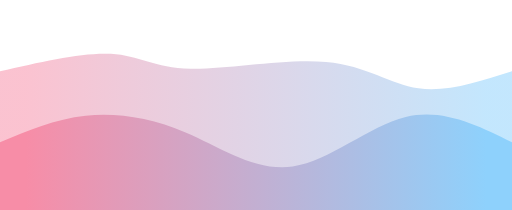
t = 0.00 s
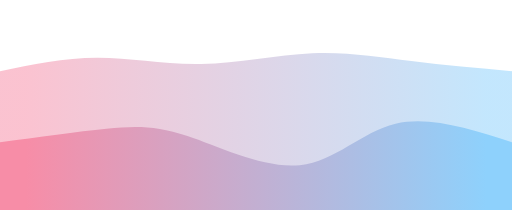
t = 0.75 s
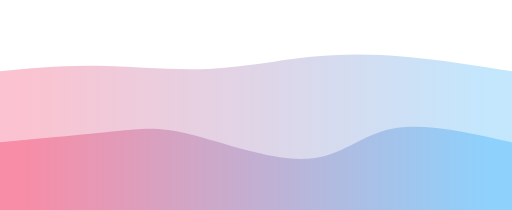
t = 1.25 s
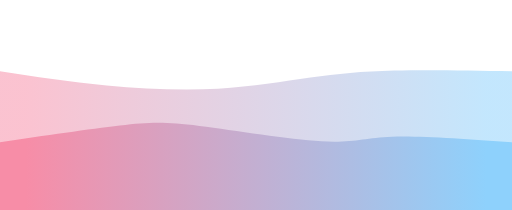
t = 2.00 s
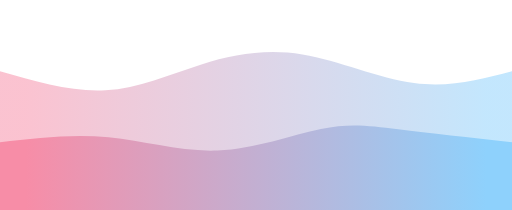
t = 2.75 s
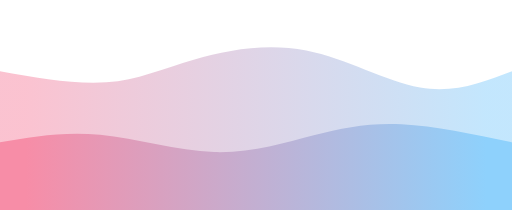
t = 3.25 s

The animated SVG that drew these frames (rendered in a browser with its animation timeline set to each time). Animation: 2 CSS @keyframes rules; one cycle of 4.00 s, repeats indefinitely.

<svg width="100%" height="100%" id="svg" viewBox="0 0 1440 590" xmlns="http://www.w3.org/2000/svg" class="transition duration-300 ease-in-out delay-150"><style>
          .path-0{
            animation:pathAnim-0 4s;
            animation-timing-function: linear;
            animation-iteration-count: infinite;
          }
          @keyframes pathAnim-0{
            0%{
              d: path("M 0,600 C 0,600 0,200 0,200 C 116.39234449760764,173.2918660287081 232.78468899521528,146.58373205741626 312,151 C 391.2153110047847,155.41626794258374 433.2535885167465,190.9569377990431 536,193 C 638.7464114832535,195.0430622009569 802.2009569377988,163.58851674641147 917,174 C 1031.7990430622012,184.41148325358853 1097.9425837320575,236.68899521531102 1177,248 C 1256.0574162679425,259.311004784689 1348.0287081339711,229.6555023923445 1440,200 C 1440,200 1440,600 1440,600 Z");
            }
            25%{
              d: path("M 0,600 C 0,600 0,200 0,200 C 82.12440191387557,183.6267942583732 164.24880382775115,167.25358851674642 262,166 C 359.75119617224885,164.74641148325358 473.12918660287085,178.61244019138758 576,175 C 678.8708133971292,171.38755980861242 771.2344497607655,150.29665071770333 865,141 C 958.7655502392345,131.70334928229667 1053.933014354067,134.20095693779905 1150,146 C 1246.066985645933,157.79904306220095 1343.0334928229665,178.89952153110048 1440,200 C 1440,200 1440,600 1440,600 Z");
            }
            50%{
              d: path("M 0,600 C 0,600 0,200 0,200 C 97.8755980861244,215.11004784688996 195.7511961722488,230.2200956937799 300,240 C 404.2488038277512,249.7799043062201 514.8708133971293,254.2296650717703 613,249 C 711.1291866028707,243.7703349282297 796.7655502392345,228.86124401913875 873,218 C 949.2344497607655,207.13875598086125 1016.0669856459331,200.32535885167465 1109,198 C 1201.933014354067,195.67464114832535 1320.9665071770335,197.83732057416267 1440,200 C 1440,200 1440,600 1440,600 Z");
            }
            75%{
              d: path("M 0,600 C 0,600 0,200 0,200 C 102.23923444976077,234.03827751196172 204.47846889952154,268.07655502392345 295,258 C 385.52153110047846,247.92344497607655 464.32535885167465,193.73205741626793 551,158 C 637.6746411483253,122.26794258373205 732.2200956937799,104.99521531100478 843,131 C 953.7799043062201,157.00478468899522 1080.7942583732058,226.28708133971293 1183,245 C 1285.2057416267942,263.7129186602871 1362.6028708133972,231.85645933014354 1440,200 C 1440,200 1440,600 1440,600 Z");
            }
            100%{
              d: path("M 0,600 C 0,600 0,200 0,200 C 116.39234449760764,173.2918660287081 232.78468899521528,146.58373205741626 312,151 C 391.2153110047847,155.41626794258374 433.2535885167465,190.9569377990431 536,193 C 638.7464114832535,195.0430622009569 802.2009569377988,163.58851674641147 917,174 C 1031.7990430622012,184.41148325358853 1097.9425837320575,236.68899521531102 1177,248 C 1256.0574162679425,259.311004784689 1348.0287081339711,229.6555023923445 1440,200 C 1440,200 1440,600 1440,600 Z");
            }
          }</style><defs><linearGradient id="gradient" x1="0%" y1="50%" x2="100%" y2="50%"><stop offset="5%" stop-color="#F78DA7"></stop><stop offset="95%" stop-color="#8ED1FC"></stop></linearGradient></defs><path d="M 0,600 C 0,600 0,200 0,200 C 116.39234449760764,173.2918660287081 232.78468899521528,146.58373205741626 312,151 C 391.2153110047847,155.41626794258374 433.2535885167465,190.9569377990431 536,193 C 638.7464114832535,195.0430622009569 802.2009569377988,163.58851674641147 917,174 C 1031.7990430622012,184.41148325358853 1097.9425837320575,236.68899521531102 1177,248 C 1256.0574162679425,259.311004784689 1348.0287081339711,229.6555023923445 1440,200 C 1440,200 1440,600 1440,600 Z" stroke="none" stroke-width="0" fill="url(#gradient)" fill-opacity="0.53" class="transition-all duration-300 ease-in-out delay-150 path-0"></path><style>
          .path-1{
            animation:pathAnim-1 4s;
            animation-timing-function: linear;
            animation-iteration-count: infinite;
          }
          @keyframes pathAnim-1{
            0%{
              d: path("M 0,600 C 0,600 0,400 0,400 C 77.10047846889952,367.11004784689 154.20095693779905,334.2200956937799 241,325 C 327.79904306220095,315.7799043062201 424.2966507177033,330.2296650717704 522,372 C 619.7033492822967,413.7703349282296 718.6124401913876,482.8612440191387 823,468 C 927.3875598086124,453.1387559808613 1037.2535885167465,354.32535885167465 1141,329 C 1244.7464114832535,303.67464114832535 1342.3732057416269,351.8373205741627 1440,400 C 1440,400 1440,600 1440,600 Z");
            }
            25%{
              d: path("M 0,600 C 0,600 0,400 0,400 C 119.29186602870814,390.92822966507174 238.58373205741628,381.85645933014354 319,374 C 399.4162679425837,366.14354066985646 440.9569377990431,359.5023923444976 529,386 C 617.0430622009569,412.4976076555024 751.5885167464114,472.13397129186603 850,463 C 948.4114832535886,453.86602870813397 1010.688995215311,375.9617224880382 1103,354 C 1195.311004784689,332.0382775119618 1317.6555023923445,366.01913875598086 1440,400 C 1440,400 1440,600 1440,600 Z");
            }
            50%{
              d: path("M 0,600 C 0,600 0,400 0,400 C 126.42105263157893,381.45454545454544 252.84210526315786,362.9090909090909 337,353 C 421.15789473684214,343.0909090909091 463.0526315789475,341.81818181818187 561,354 C 658.9473684210525,366.18181818181813 812.9473684210527,391.81818181818176 904,397 C 995.0526315789473,402.18181818181824 1023.1578947368421,386.90909090909093 1102,384 C 1180.842105263158,381.09090909090907 1310.421052631579,390.5454545454545 1440,400 C 1440,400 1440,600 1440,600 Z");
            }
            75%{
              d: path("M 0,600 C 0,600 0,400 0,400 C 93.8468899521531,390.3349282296651 187.6937799043062,380.66985645933016 295,397 C 402.3062200956938,413.33014354066984 523.0717703349281,455.6555023923445 629,446 C 734.9282296650719,436.3444976076555 826.019138755981,374.70813397129194 902,351 C 977.980861244019,327.29186602870806 1038.8516746411483,341.511961722488 1126,356 C 1213.1483253588517,370.488038277512 1326.5741626794259,385.244019138756 1440,400 C 1440,400 1440,600 1440,600 Z");
            }
            100%{
              d: path("M 0,600 C 0,600 0,400 0,400 C 77.10047846889952,367.11004784689 154.20095693779905,334.2200956937799 241,325 C 327.79904306220095,315.7799043062201 424.2966507177033,330.2296650717704 522,372 C 619.7033492822967,413.7703349282296 718.6124401913876,482.8612440191387 823,468 C 927.3875598086124,453.1387559808613 1037.2535885167465,354.32535885167465 1141,329 C 1244.7464114832535,303.67464114832535 1342.3732057416269,351.8373205741627 1440,400 C 1440,400 1440,600 1440,600 Z");
            }
          }</style><defs><linearGradient id="gradient" x1="0%" y1="50%" x2="100%" y2="50%"><stop offset="5%" stop-color="#F78DA7"></stop><stop offset="95%" stop-color="#8ED1FC"></stop></linearGradient></defs><path d="M 0,600 C 0,600 0,400 0,400 C 77.10047846889952,367.11004784689 154.20095693779905,334.2200956937799 241,325 C 327.79904306220095,315.7799043062201 424.2966507177033,330.2296650717704 522,372 C 619.7033492822967,413.7703349282296 718.6124401913876,482.8612440191387 823,468 C 927.3875598086124,453.1387559808613 1037.2535885167465,354.32535885167465 1141,329 C 1244.7464114832535,303.67464114832535 1342.3732057416269,351.8373205741627 1440,400 C 1440,400 1440,600 1440,600 Z" stroke="none" stroke-width="0" fill="url(#gradient)" fill-opacity="1" class="transition-all duration-300 ease-in-out delay-150 path-1"></path></svg>
